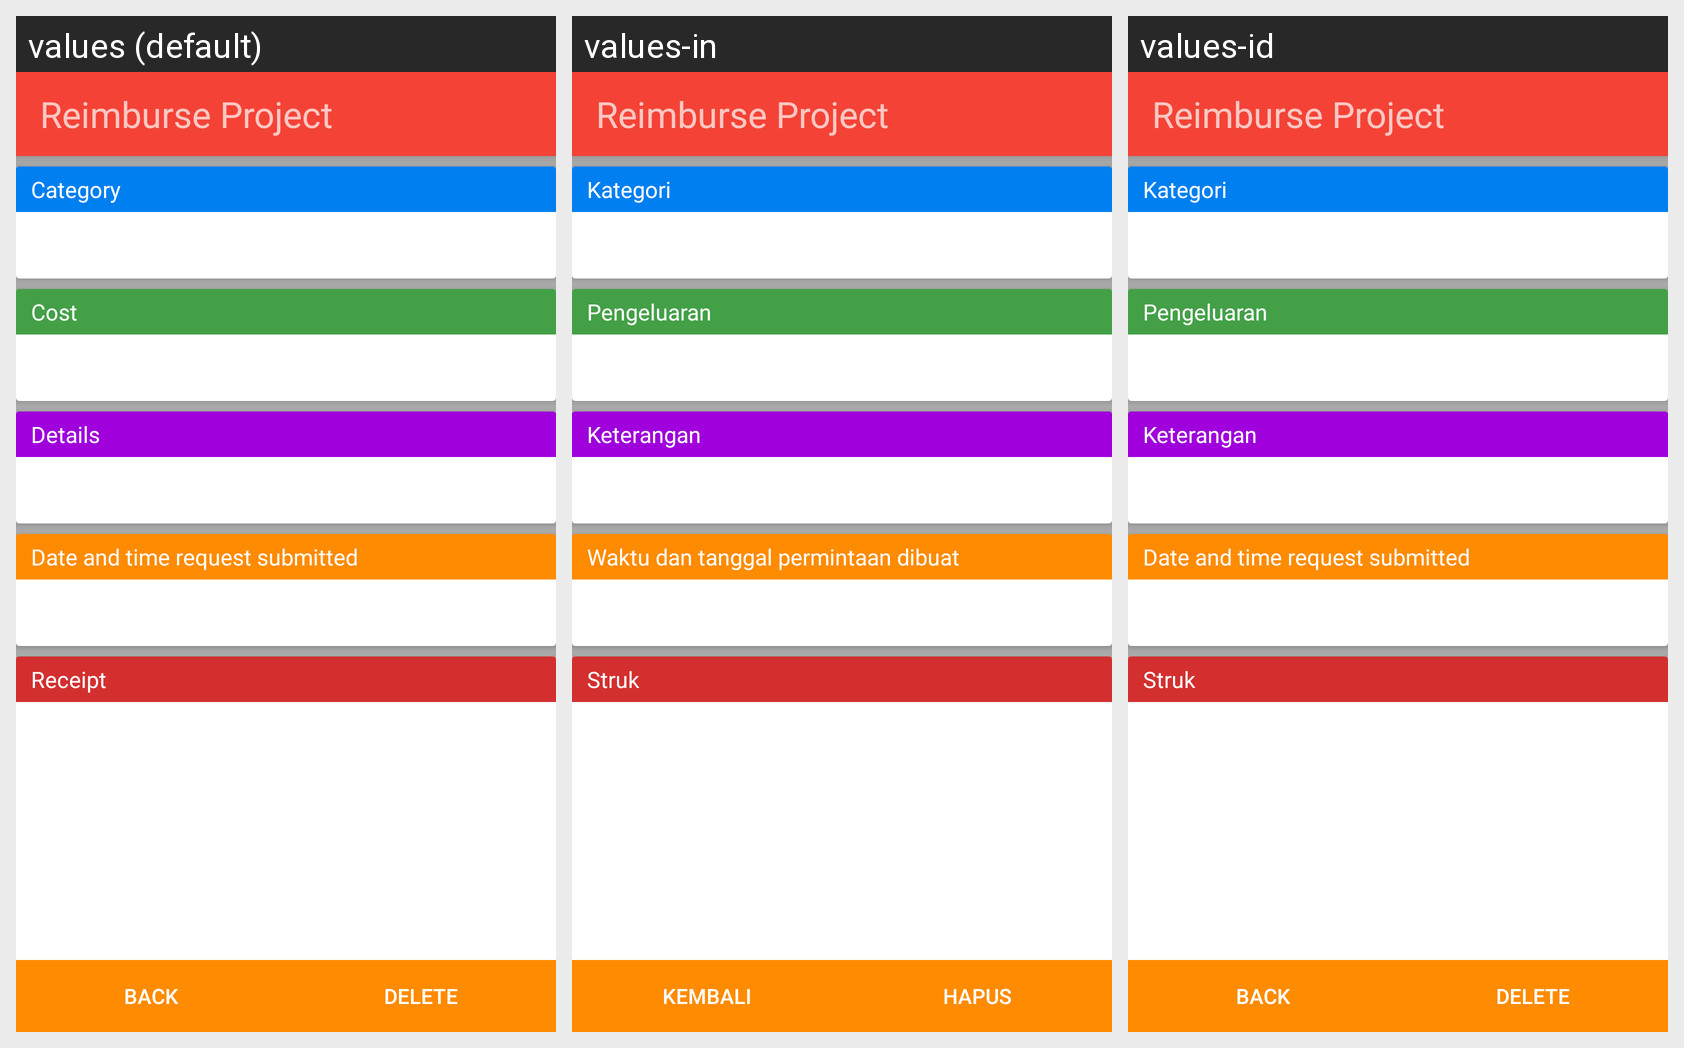

Here is an Android app screen in its default locale and in the app's own translations. Write out the translated-string differences for the strings that appear on this screen.
Android screen res/layout/activity_reimburse_detail.xml rendered under 3 locales, left to right: values (default), values-in, values-id. Device: Nexus 5 (rendered at 1080×1920; each locale shown at half size, 540×960, under a caption strip naming it); theme Theme.AppCompat.NoActionBar.
Strings drawn on this screen, with the default value and each locale's value (text and hints the layout hard-codes appear in the picture but are not listed):

category_label
  values: Category
  values-in: Kategori
  values-id: Kategori

cost_label
  values: Cost
  values-in: Pengeluaran
  values-id: Pengeluaran

detail_label
  values: Details
  values-in: Keterangan
  values-id: Keterangan

reimburse_detail_date_label
  values: Date and time request submitted
  values-in: Waktu dan tanggal permintaan dibuat
  values-id: Date and time request submitted  [not translated; the default value is used]

attachment_label
  values: Receipt
  values-in: Struk
  values-id: Struk

button_reimburse_detail_back
  values: Back
  values-in: Kembali
  values-id: Back  [not translated; the default value is used]

button_reimburse_detail_delete
  values: Delete
  values-in: Hapus
  values-id: Delete  [not translated; the default value is used]
